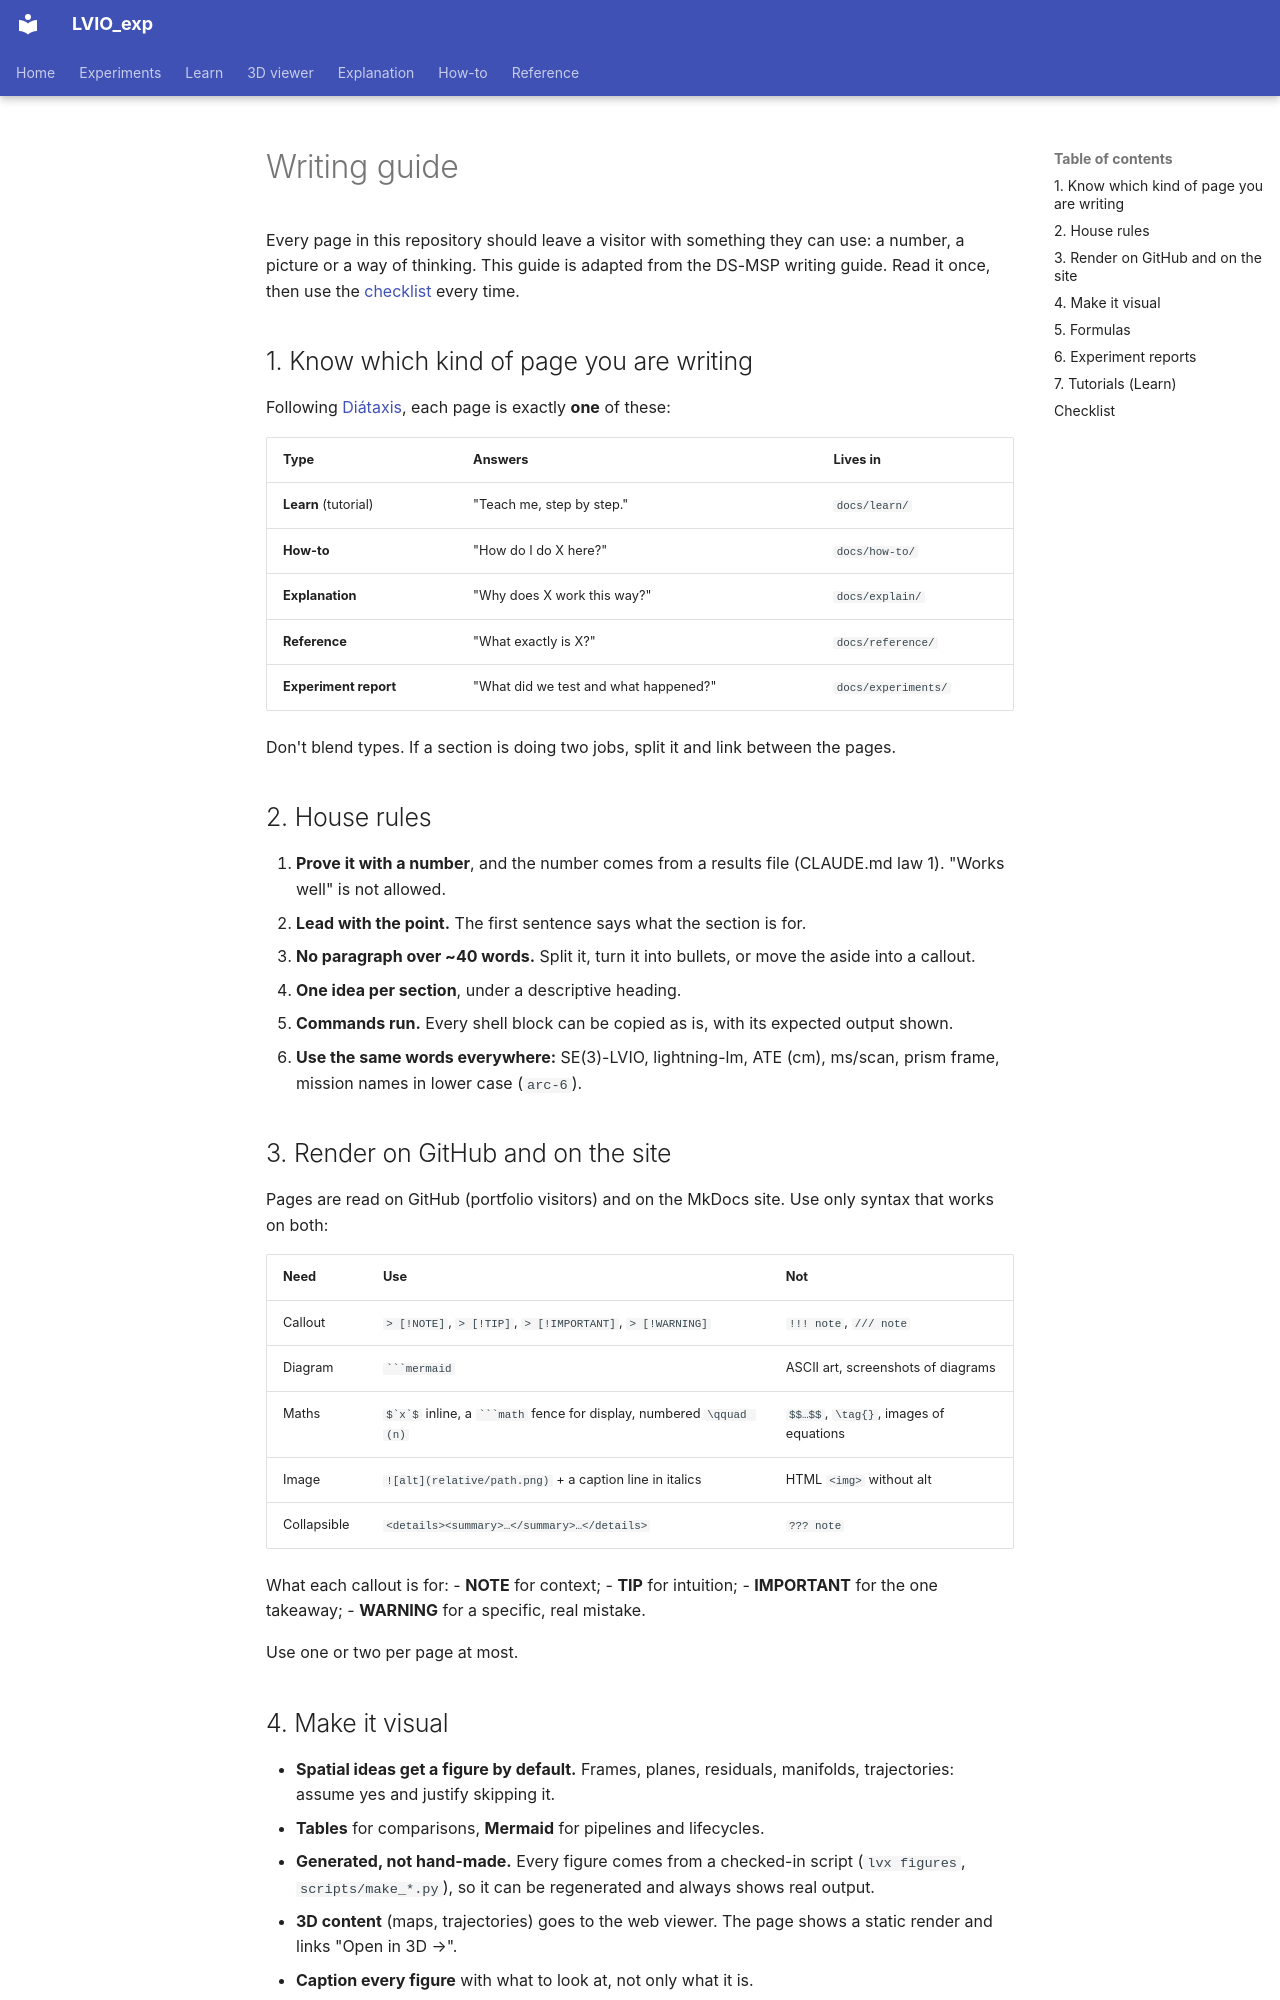

repository: Munna-Manoj/LVIO_exp · page: process/WRITING_GUIDE/index.html · generator: mkdocs

# Writing guide

Every page in this repository should leave a visitor with something they can use: a number, a picture
or a way of thinking. This guide is adapted from the DS-MSP writing guide. Read it once, then use the
[checklist](#checklist) every time.

## 1. Know which kind of page you are writing

Following [Diátaxis](https://diataxis.fr/), each page is exactly **one** of these:

| Type | Answers | Lives in |
|---|---|---|
| **Learn** (tutorial) | "Teach me, step by step." | `docs/learn/` |
| **How-to** | "How do I do X here?" | `docs/how-to/` |
| **Explanation** | "Why does X work this way?" | `docs/explain/` |
| **Reference** | "What exactly is X?" | `docs/reference/` |
| **Experiment report** | "What did we test and what happened?" | `docs/experiments/` |

Don't blend types. If a section is doing two jobs, split it and link between the pages.

## 2. House rules

1. **Prove it with a number**, and the number comes from a results file (CLAUDE.md law 1).
   "Works well" is not allowed.
2. **Lead with the point.** The first sentence says what the section is for.
3. **No paragraph over ~40 words.** Split it, turn it into bullets, or move the aside into a callout.
4. **One idea per section**, under a descriptive heading.
5. **Commands run.** Every shell block can be copied as is, with its expected output shown.
6. **Use the same words everywhere:** SE(3)-LVIO, lightning-lm, ATE (cm), ms/scan, prism frame,
   mission names in lower case (`arc-6`).

## 3. Render on GitHub and on the site

Pages are read on GitHub (portfolio visitors) and on the MkDocs site. Use only syntax that works on both:

| Need | Use | Not |
|---|---|---|
| Callout | `> [!NOTE]`, `> [!TIP]`, `> [!IMPORTANT]`, `> [!WARNING]` | `!!! note`, `/// note` |
| Diagram | ```` ```mermaid ```` | ASCII art, screenshots of diagrams |
| Maths | `` $`x`$ `` inline, a ` ```math ` fence for display, numbered `\qquad (n)` | `$$…$$`, `\tag{}`, images of equations |
| Image | `![alt](relative/path.png)` + a caption line in italics | HTML `<img>` without alt |
| Collapsible | `<details><summary>…</summary>…</details>` | `??? note` |

What each callout is for:
- **NOTE** for context;
- **TIP** for intuition;
- **IMPORTANT** for the one takeaway;
- **WARNING** for a specific, real mistake.

Use one or two per page at most.

## 4. Make it visual

- **Spatial ideas get a figure by default.** Frames, planes, residuals, manifolds, trajectories:
  assume yes and justify skipping it.
- **Tables** for comparisons, **Mermaid** for pipelines and lifecycles.
- **Generated, not hand-made.** Every figure comes from a checked-in script (`lvx figures`,
  `scripts/make_*.py`), so it can be regenerated and always shows real output.
- **3D content** (maps, trajectories) goes to the web viewer. The page shows a static render and
  links "Open in 3D →".
- **Caption every figure** with what to look at, not only what it is.
